Photos from the image-classification dataset "data" in the GitHub repository ysnni2/PhotoTrip. Its 6 classes are: beach, city, culture, festival, food, nature.

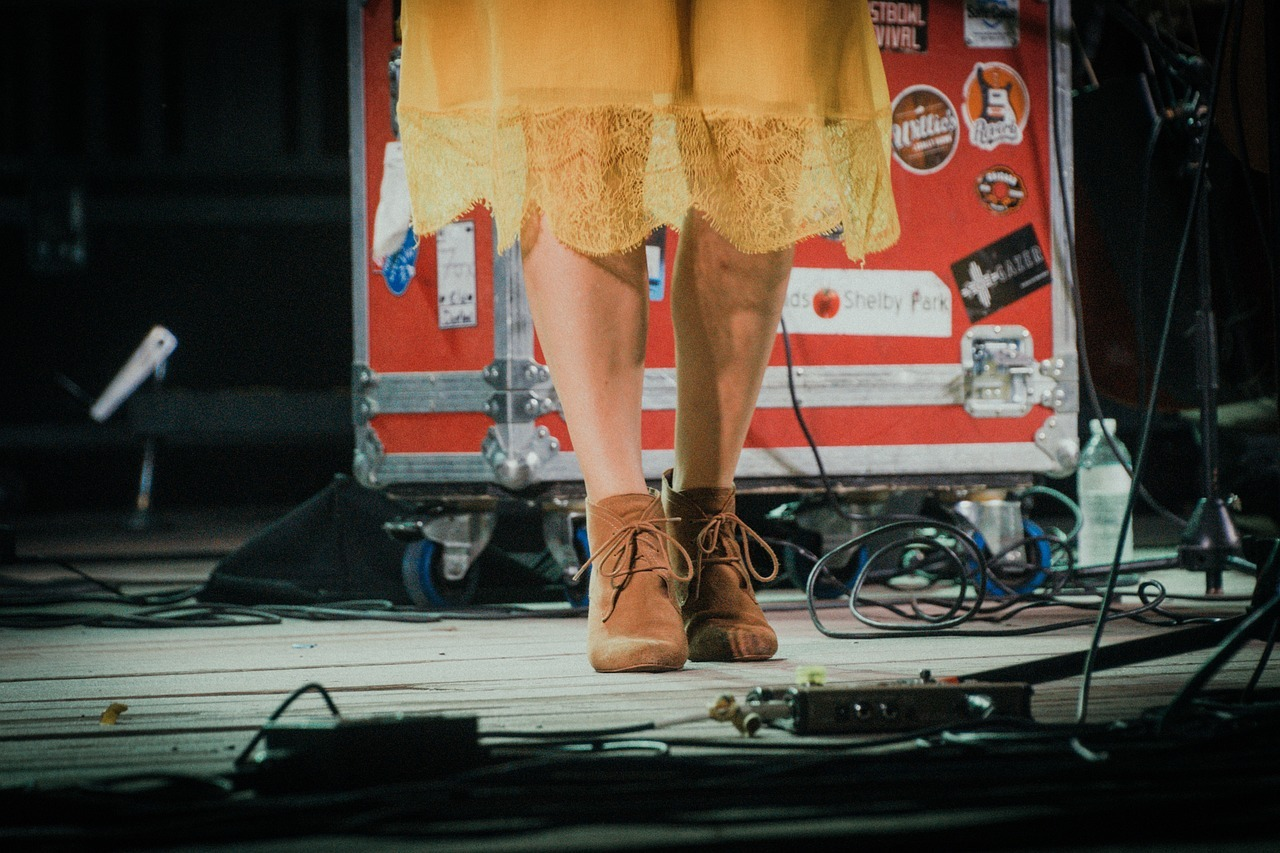
Label: festival

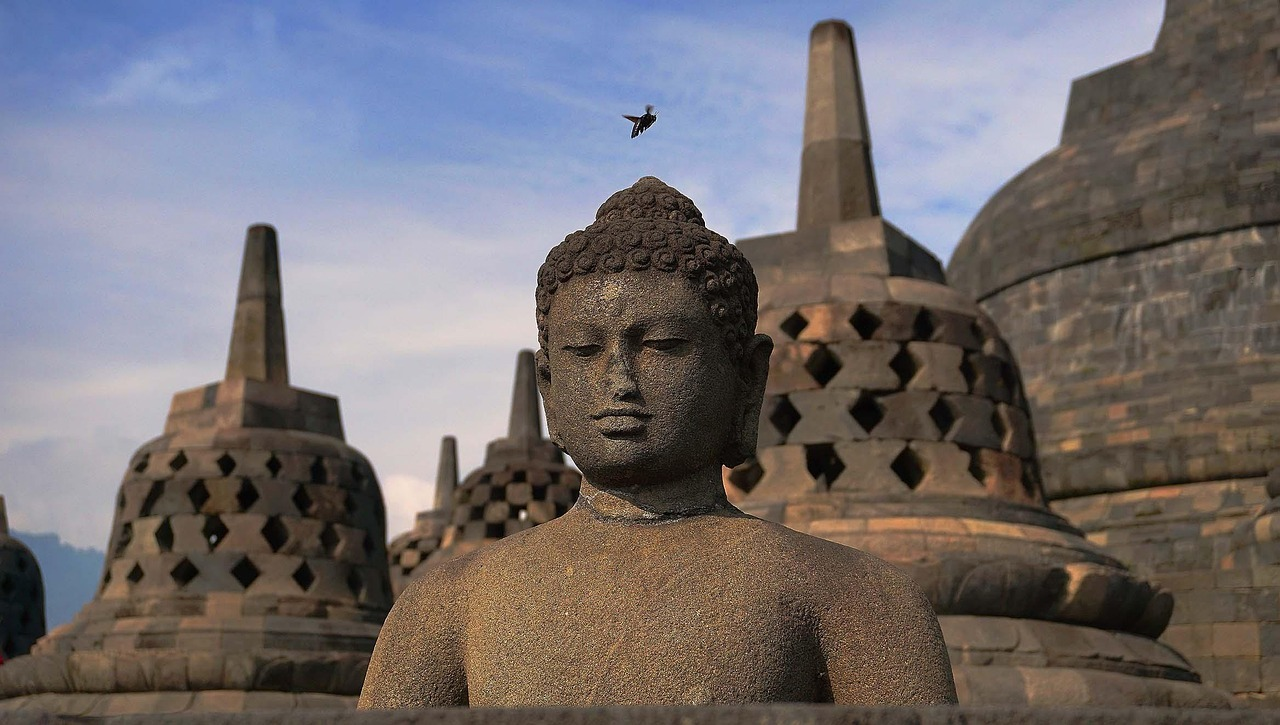
Label: culture

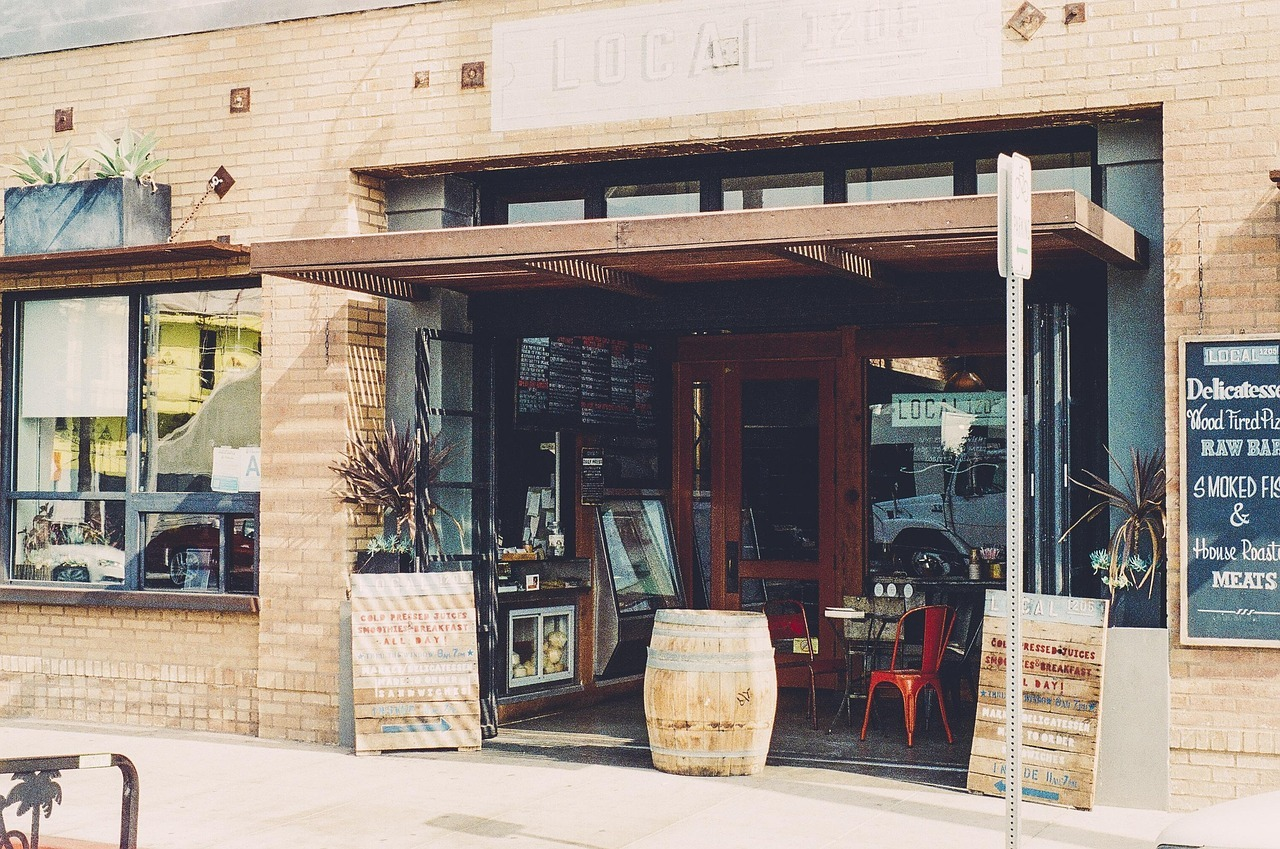
Label: food

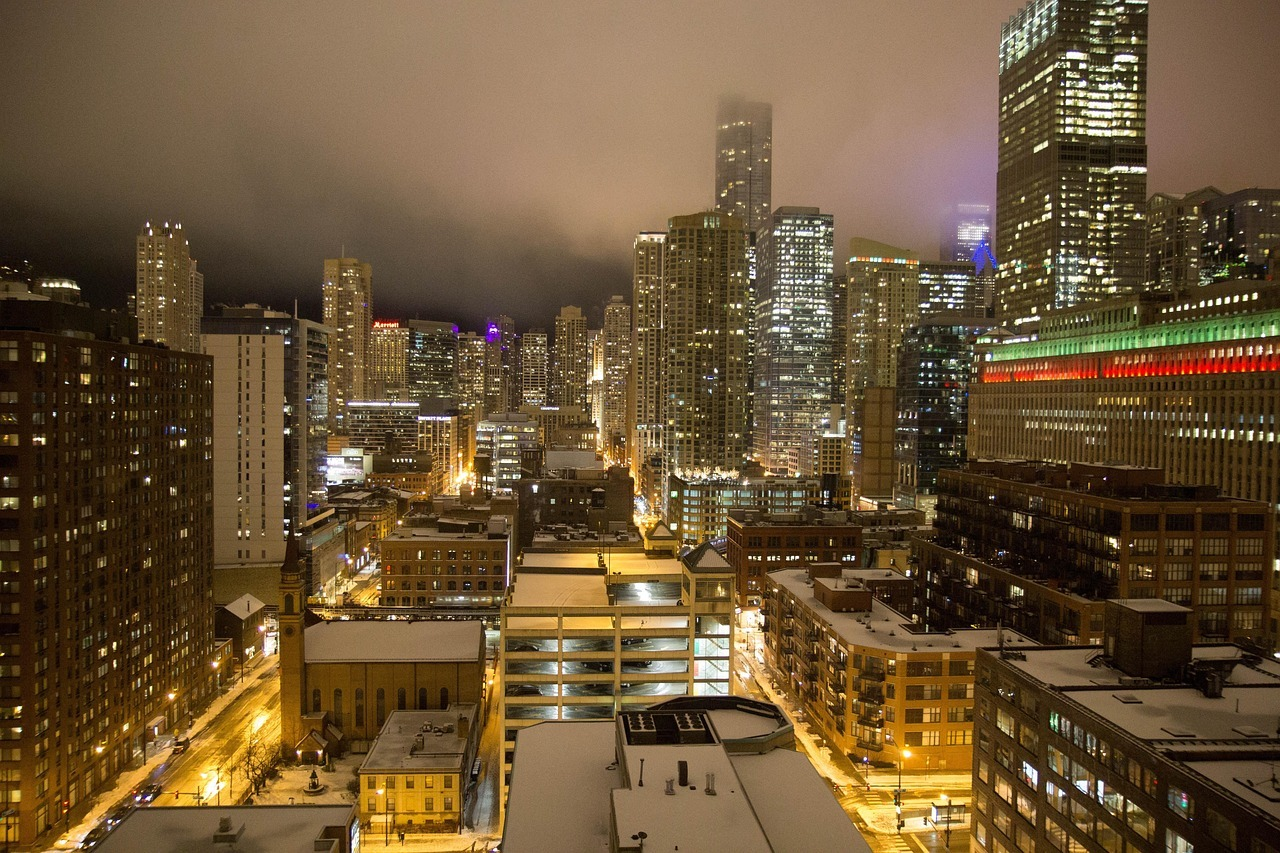
Label: city

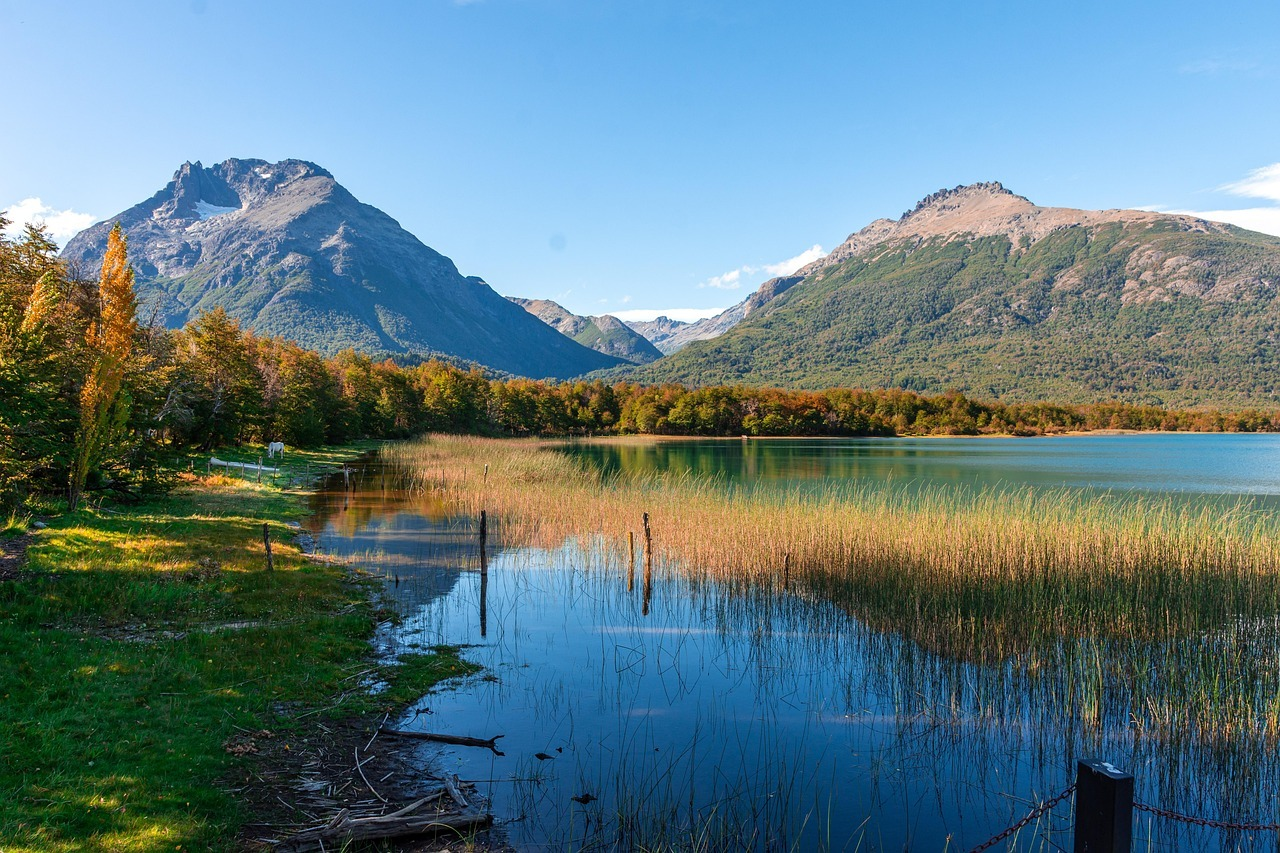
Label: nature

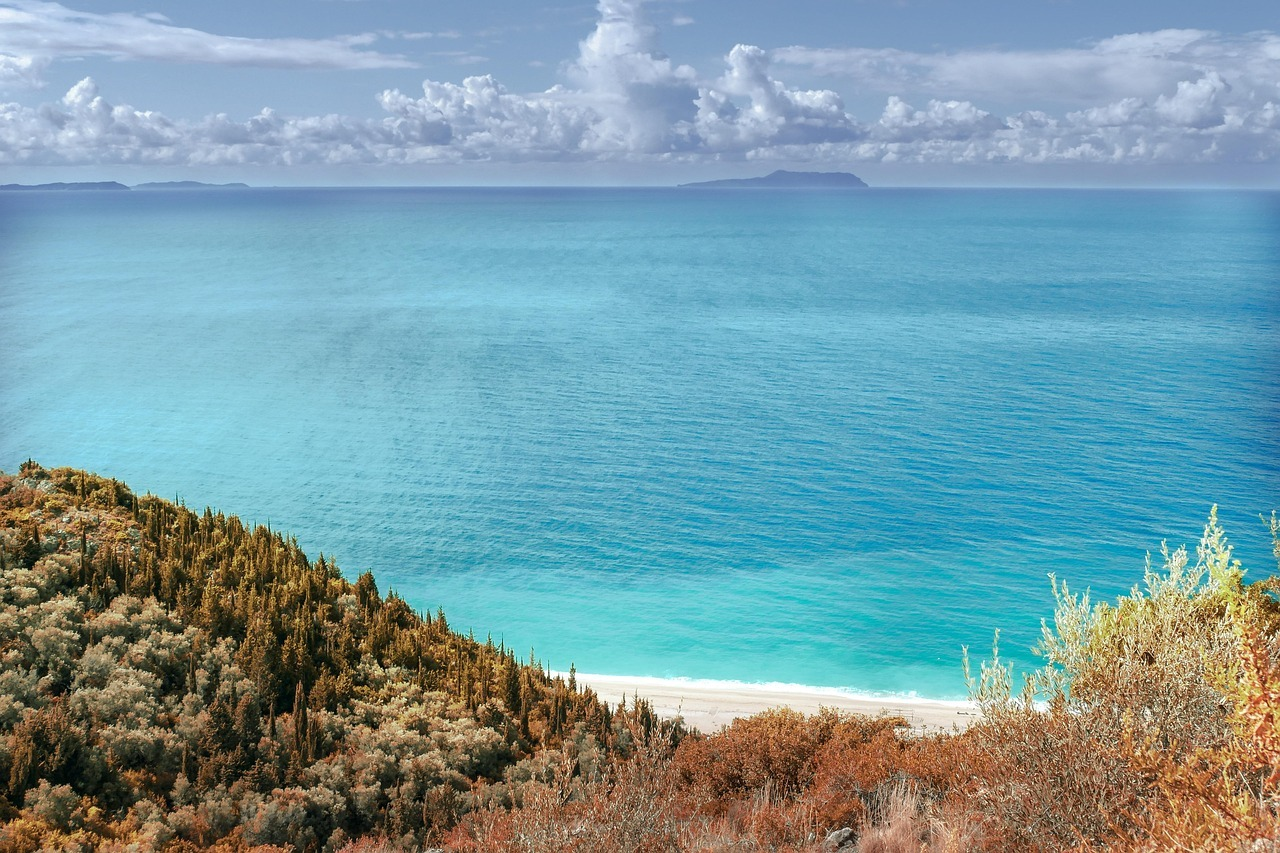
Label: beach
